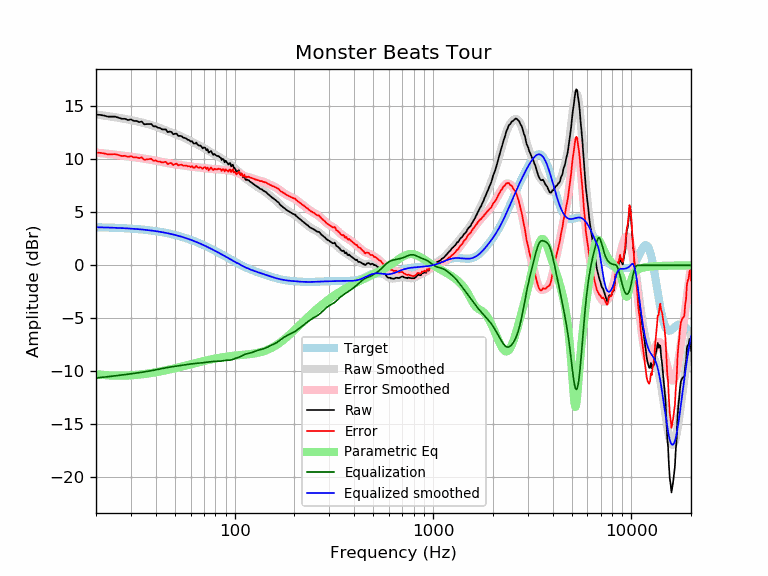

Values plotted in this chart, from the file beside it:
frequency, raw, error, smoothed, error_smoothed, equalization, parametric_eq, equalized_raw, equalized_smoothed, target
20, 14.23, 10.64, 14.23, 10.64, -10.64, -10.28, 3.59, 3.59, 3.59
21, 14.20, 10.61, 14.18, 10.60, -10.60, -10.33, 3.60, 3.58, 3.58
22, 14.13, 10.56, 14.13, 10.56, -10.56, -10.37, 3.57, 3.57, 3.57
23, 14.03, 10.47, 14.08, 10.52, -10.52, -10.39, 3.52, 3.56, 3.56
24, 14.03, 10.48, 14.03, 10.48, -10.48, -10.41, 3.56, 3.55, 3.55
25, 14.03, 10.49, 13.98, 10.44, -10.44, -10.42, 3.59, 3.54, 3.54
26, 13.93, 10.41, 13.93, 10.40, -10.40, -10.43, 3.53, 3.53, 3.53
27, 13.83, 10.32, 13.87, 10.36, -10.36, -10.42, 3.47, 3.51, 3.51
28, 13.83, 10.34, 13.82, 10.32, -10.32, -10.42, 3.51, 3.50, 3.50
29, 13.71, 10.23, 13.77, 10.29, -10.29, -10.41, 3.42, 3.48, 3.48
30, 13.77, 10.31, 13.71, 10.25, -10.25, -10.39, 3.52, 3.46, 3.46
31, 13.63, 10.19, 13.66, 10.21, -10.21, -10.37, 3.42, 3.44, 3.44
32, 13.63, 10.21, 13.60, 10.18, -10.18, -10.35, 3.46, 3.42, 3.42
33, 13.52, 10.11, 13.54, 10.14, -10.14, -10.33, 3.38, 3.40, 3.40
34, 13.57, 10.19, 13.48, 10.10, -10.10, -10.30, 3.47, 3.38, 3.38
35, 13.31, 9.95, 13.42, 10.07, -10.07, -10.27, 3.24, 3.36, 3.36
36, 13.33, 10.00, 13.36, 10.03, -10.03, -10.24, 3.30, 3.33, 3.33
37, 13.33, 10.02, 13.30, 9.99, -9.99, -10.21, 3.34, 3.31, 3.31
38, 13.34, 10.06, 13.23, 9.95, -9.95, -10.17, 3.39, 3.28, 3.28
39, 13.11, 9.86, 13.17, 9.91, -9.91, -10.14, 3.20, 3.25, 3.25
40, 13.13, 9.91, 13.10, 9.87, -9.87, -10.10, 3.25, 3.22, 3.22
41, 12.99, 9.80, 13.03, 9.83, -9.83, -10.07, 3.16, 3.19, 3.19
42, 12.96, 9.80, 12.95, 9.79, -9.79, -10.03, 3.17, 3.16, 3.16
43, 12.84, 9.71, 12.88, 9.75, -9.75, -9.99, 3.08, 3.13, 3.13
44, 12.83, 9.73, 12.81, 9.72, -9.72, -9.95, 3.11, 3.09, 3.09
45, 12.83, 9.77, 12.74, 9.68, -9.68, -9.91, 3.15, 3.06, 3.06
46, 12.57, 9.54, 12.67, 9.65, -9.65, -9.87, 2.92, 3.02, 3.02
47, 12.63, 9.65, 12.60, 9.62, -9.62, -9.84, 3.01, 2.99, 2.99
48, 12.60, 9.65, 12.54, 9.59, -9.59, -9.80, 3.01, 2.95, 2.95
49, 12.36, 9.46, 12.47, 9.56, -9.56, -9.76, 2.80, 2.91, 2.91
50, 12.42, 9.56, 12.41, 9.54, -9.54, -9.72, 2.88, 2.87, 2.87
51, 12.43, 9.60, 12.34, 9.52, -9.52, -9.68, 2.91, 2.82, 2.82
52, 12.20, 9.42, 12.28, 9.50, -9.50, -9.64, 2.71, 2.78, 2.78
53, 12.22, 9.49, 12.22, 9.48, -9.48, -9.60, 2.75, 2.74, 2.74
54, 12.19, 9.49, 12.15, 9.46, -9.46, -9.57, 2.73, 2.69, 2.69
55, 12.06, 9.41, 12.08, 9.44, -9.44, -9.53, 2.63, 2.65, 2.65
56, 12.02, 9.42, 12.01, 9.41, -9.41, -9.49, 2.61, 2.60, 2.60
57, 11.97, 9.42, 11.94, 9.39, -9.39, -9.45, 2.58, 2.55, 2.55
58, 11.85, 9.35, 11.87, 9.36, -9.36, -9.42, 2.49, 2.51, 2.51
59, 11.82, 9.36, 11.80, 9.34, -9.34, -9.38, 2.48, 2.46, 2.46
60, 11.68, 9.27, 11.73, 9.32, -9.32, -9.35, 2.36, 2.41, 2.41
61, 11.71, 9.35, 11.66, 9.30, -9.30, -9.31, 2.41, 2.36, 2.36
62, 11.51, 9.21, 11.59, 9.29, -9.29, -9.28, 2.23, 2.31, 2.31
63, 11.49, 9.23, 11.53, 9.27, -9.27, -9.25, 2.21, 2.26, 2.26
64, 11.58, 9.38, 11.47, 9.26, -9.26, -9.22, 2.32, 2.21, 2.21
65, 11.40, 9.25, 11.40, 9.25, -9.25, -9.18, 2.15, 2.15, 2.15
66, 11.29, 9.19, 11.34, 9.24, -9.24, -9.15, 2.05, 2.10, 2.10
67, 11.32, 9.27, 11.28, 9.23, -9.23, -9.12, 2.09, 2.05, 2.05
68, 11.22, 9.22, 11.21, 9.22, -9.22, -9.09, 2.00, 1.99, 1.99
69, 11.04, 9.10, 11.14, 9.20, -9.20, -9.07, 1.84, 1.94, 1.94
70, 11.13, 9.25, 11.07, 9.19, -9.19, -9.04, 1.95, 1.89, 1.89
71, 11.09, 9.26, 11.00, 9.17, -9.17, -9.01, 1.92, 1.83, 1.83
72, 10.86, 9.08, 10.93, 9.15, -9.15, -8.98, 1.70, 1.78, 1.78
73, 10.96, 9.24, 10.86, 9.14, -9.14, -8.96, 1.82, 1.73, 1.73
74, 10.64, 8.97, 10.79, 9.12, -9.12, -8.93, 1.51, 1.67, 1.67
75, 10.71, 9.10, 10.73, 9.11, -9.11, -8.91, 1.60, 1.62, 1.62
76, 10.80, 9.23, 10.66, 9.10, -9.10, -8.89, 1.70, 1.56, 1.56
77, 10.60, 9.09, 10.60, 9.09, -9.09, -8.87, 1.51, 1.51, 1.51
78, 10.43, 8.98, 10.54, 9.08, -9.08, -8.84, 1.35, 1.45, 1.45
79, 10.51, 9.11, 10.48, 9.08, -9.08, -8.82, 1.43, 1.40, 1.40
... 553 more rows
